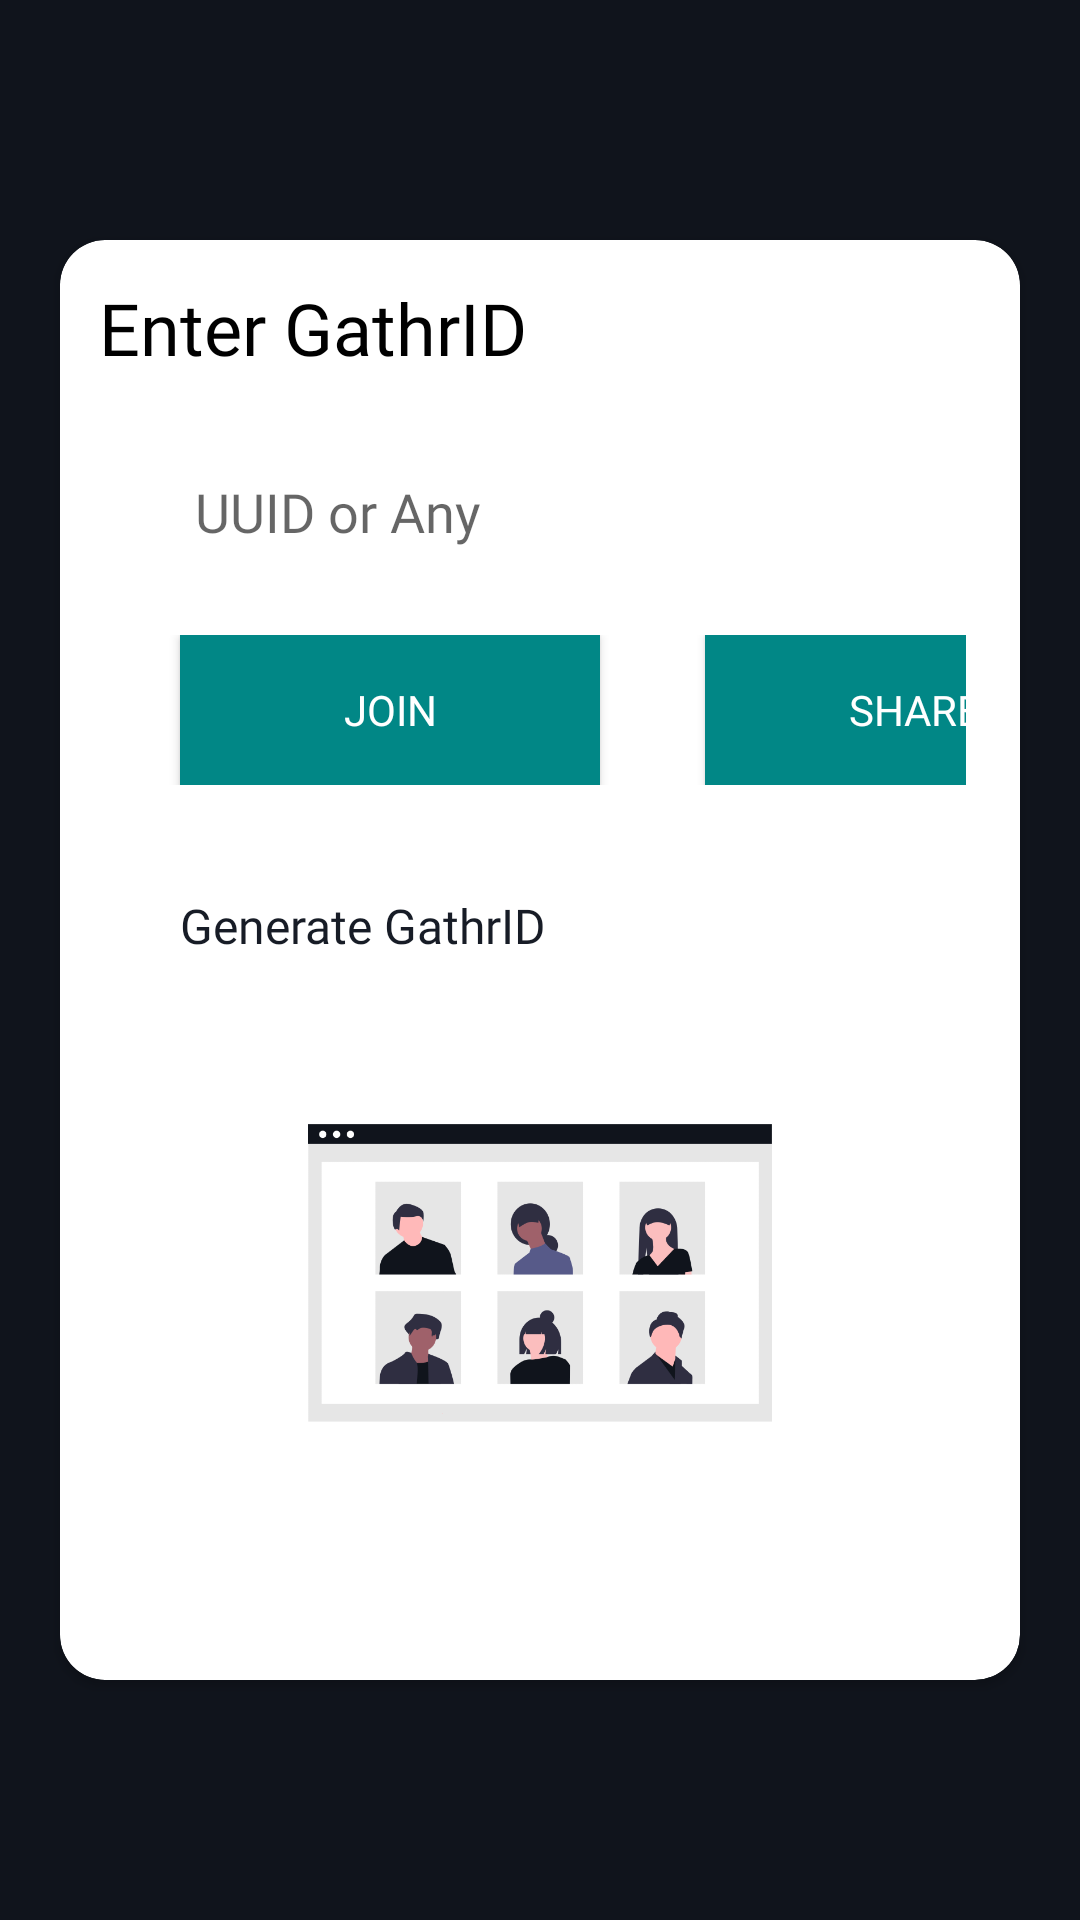

Layout XML and referenced resources for this Android screen:
<!-- AndroidManifest.xml: application theme Theme.Gathr.NoActionBar -->
<!-- res/layout/fragment_call.xml -->
<?xml version="1.0" encoding="utf-8"?>
<FrameLayout xmlns:android="http://schemas.android.com/apk/res/android"
    xmlns:tools="http://schemas.android.com/tools"
    android:layout_width="match_parent"
    android:layout_height="match_parent"
    xmlns:app="http://schemas.android.com/apk/res-auto"
    tools:context=".fragments.CallFragment"
    android:orientation="vertical"
    android:background="@color/colorPrimaryDark">



    <androidx.cardview.widget.CardView
        android:layout_width="match_parent"
        android:layout_height="480dp"
        android:layout_marginHorizontal="20dp"
        android:elevation="2dp"
        android:layout_gravity="center"
        app:cardCornerRadius="15dp"
        android:background="@color/ColorGray">
        
        <LinearLayout
            android:layout_width="match_parent"
            android:layout_height="match_parent"
            android:orientation="vertical">
            
            
            <TextView
                android:layout_width="match_parent"
                android:layout_height="wrap_content"
                android:layout_margin="8dp"
                android:padding="5dp"
                android:fontFamily="@font/manrope_bold"
                android:text="Enter GathrID"
                android:textColor="@color/black"
                android:textSize="24sp" />

            <LinearLayout
                android:layout_width="360dp"
                android:layout_height="wrap_content"
                android:orientation="horizontal">

                <com.google.android.material.textfield.TextInputLayout
                    android:layout_width="290dp"
                    android:layout_height="match_parent"
                    android:layout_marginLeft="35dp"
                    app:boxBackgroundColor="@color/ColorWhite">

                    <com.google.android.material.textfield.TextInputEditText
                        android:id="@+id/etRoomID"
                        android:layout_width="256dp"
                        android:layout_height="match_parent"
                        android:background="@null"
                        android:fontFamily="@font/manrope_regular"
                        android:hint="UUID or Any"
                        android:padding="10dp"
                        android:textColor="@color/ColorDarkBlack" />

                </com.google.android.material.textfield.TextInputLayout>

            </LinearLayout>

           

            <LinearLayout
                android:layout_width="match_parent"
                android:layout_height="wrap_content"
                android:layout_margin="8dp"
                android:orientation="horizontal"
                android:padding="10dp">

                <Button
                    android:id="@+id/btnJoinCall"
                    android:layout_width="140dp"
                    android:layout_height="50dp"
                    android:layout_marginHorizontal="22dp"
                    android:background="@color/teal_700"
                    android:fontFamily="@font/manrope_bold"
                    android:text="Join"
                    android:textColor="@color/white" />

                <Button
                    android:id="@+id/btnShareCall"
                    android:layout_width="140dp"
                    android:layout_height="50dp"
                    android:layout_marginHorizontal="13dp"
                    android:background="@color/teal_700"
                    android:fontFamily="@font/manrope_bold"
                    android:text="Share"
                    android:textColor="@color/ColorWhite" />
            </LinearLayout>

            <LinearLayout
                android:layout_width="match_parent"
                android:layout_height="wrap_content"
                android:layout_marginTop="8dp"
                android:orientation="vertical">

                <TextView
                    android:id="@+id/tvIDGen"
                    android:layout_width="wrap_content"
                    android:layout_height="wrap_content"
                    android:layout_marginLeft="30dp"
                    android:padding="10dp"
                    android:text="Generate GathrID"
                    android:fontFamily="@font/manrope_regular"
                    android:textColor="@color/colorPrimary"
                    android:textSize="16sp" />

                <LinearLayout
                    android:id="@+id/llGenerator"
                    android:layout_width="wrap_content"
                    android:layout_height="wrap_content"
                    android:layout_gravity="center"
                    android:layout_marginTop="8dp"
                    android:orientation="horizontal"
                    android:visibility="gone">

                    <TextView
                        android:id="@+id/tvGeneratedID"
                        android:layout_width="wrap_content"
                        android:layout_height="wrap_content"
                        android:layout_marginHorizontal="40dp"
                        android:fontFamily="@font/manrope_bold"
                        android:text=""
                        android:textColor="@color/colorPrimaryDark"
                        android:textSize="20dp" />

                    <ImageButton
                        android:id="@+id/btnCopyID"
                        android:layout_width="wrap_content"
                        android:layout_height="wrap_content"
                        android:background="@color/ColorWhite"
                        android:src="@drawable/ic_baseline_content_copy_24" />

                </LinearLayout>
            </LinearLayout>
            <ImageView
                android:layout_width="200dp"
                android:layout_height="150dp"
                android:layout_gravity="center"

                android:layout_marginTop="20dp"
                android:src="@drawable/undraw_conference_call_b0w6"
                />
        </LinearLayout>
    </androidx.cardview.widget.CardView>
</FrameLayout>
<!-- resources referenced by this layout -->
<resources>
  <color name="ColorDarkBlack">#10141C</color>
  <color name="ColorGray">#CACACA</color>
  <color name="ColorWhite">#ffffff</color>
  <color name="black">#FF000000</color>
  <color name="colorPrimary">#171C26</color>
  <color name="colorPrimaryDark">#10141C</color>
  <color name="teal_700">#FF018786</color>
  <color name="white">#FFFFFFFF</color>
  <!-- drawable ic_baseline_content_copy_24 (drawable) -->
  <vector android:height="24dp" android:tint="#CACACA"
      android:viewportHeight="24" android:viewportWidth="24"
      android:width="24dp" xmlns:android="http://schemas.android.com/apk/res/android">
      <path android:fillColor="@android:color/white" android:pathData="M16,1L4,1c-1.1,0 -2,0.9 -2,2v14h2L4,3h12L16,1zM19,5L8,5c-1.1,0 -2,0.9 -2,2v14c0,1.1 0.9,2 2,2h11c1.1,0 2,-0.9 2,-2L21,7c0,-1.1 -0.9,-2 -2,-2zM19,21L8,21L8,7h11v14z"/>
  </vector>
  <!-- drawable undraw_conference_call_b0w6: png bitmap (drawable, 26443 bytes) -->
  <style name="Theme.Gathr.NoActionBar">
          <item name="windowActionBar">false</item>
          <item name="windowNoTitle">true</item>
      </style>
</resources>
